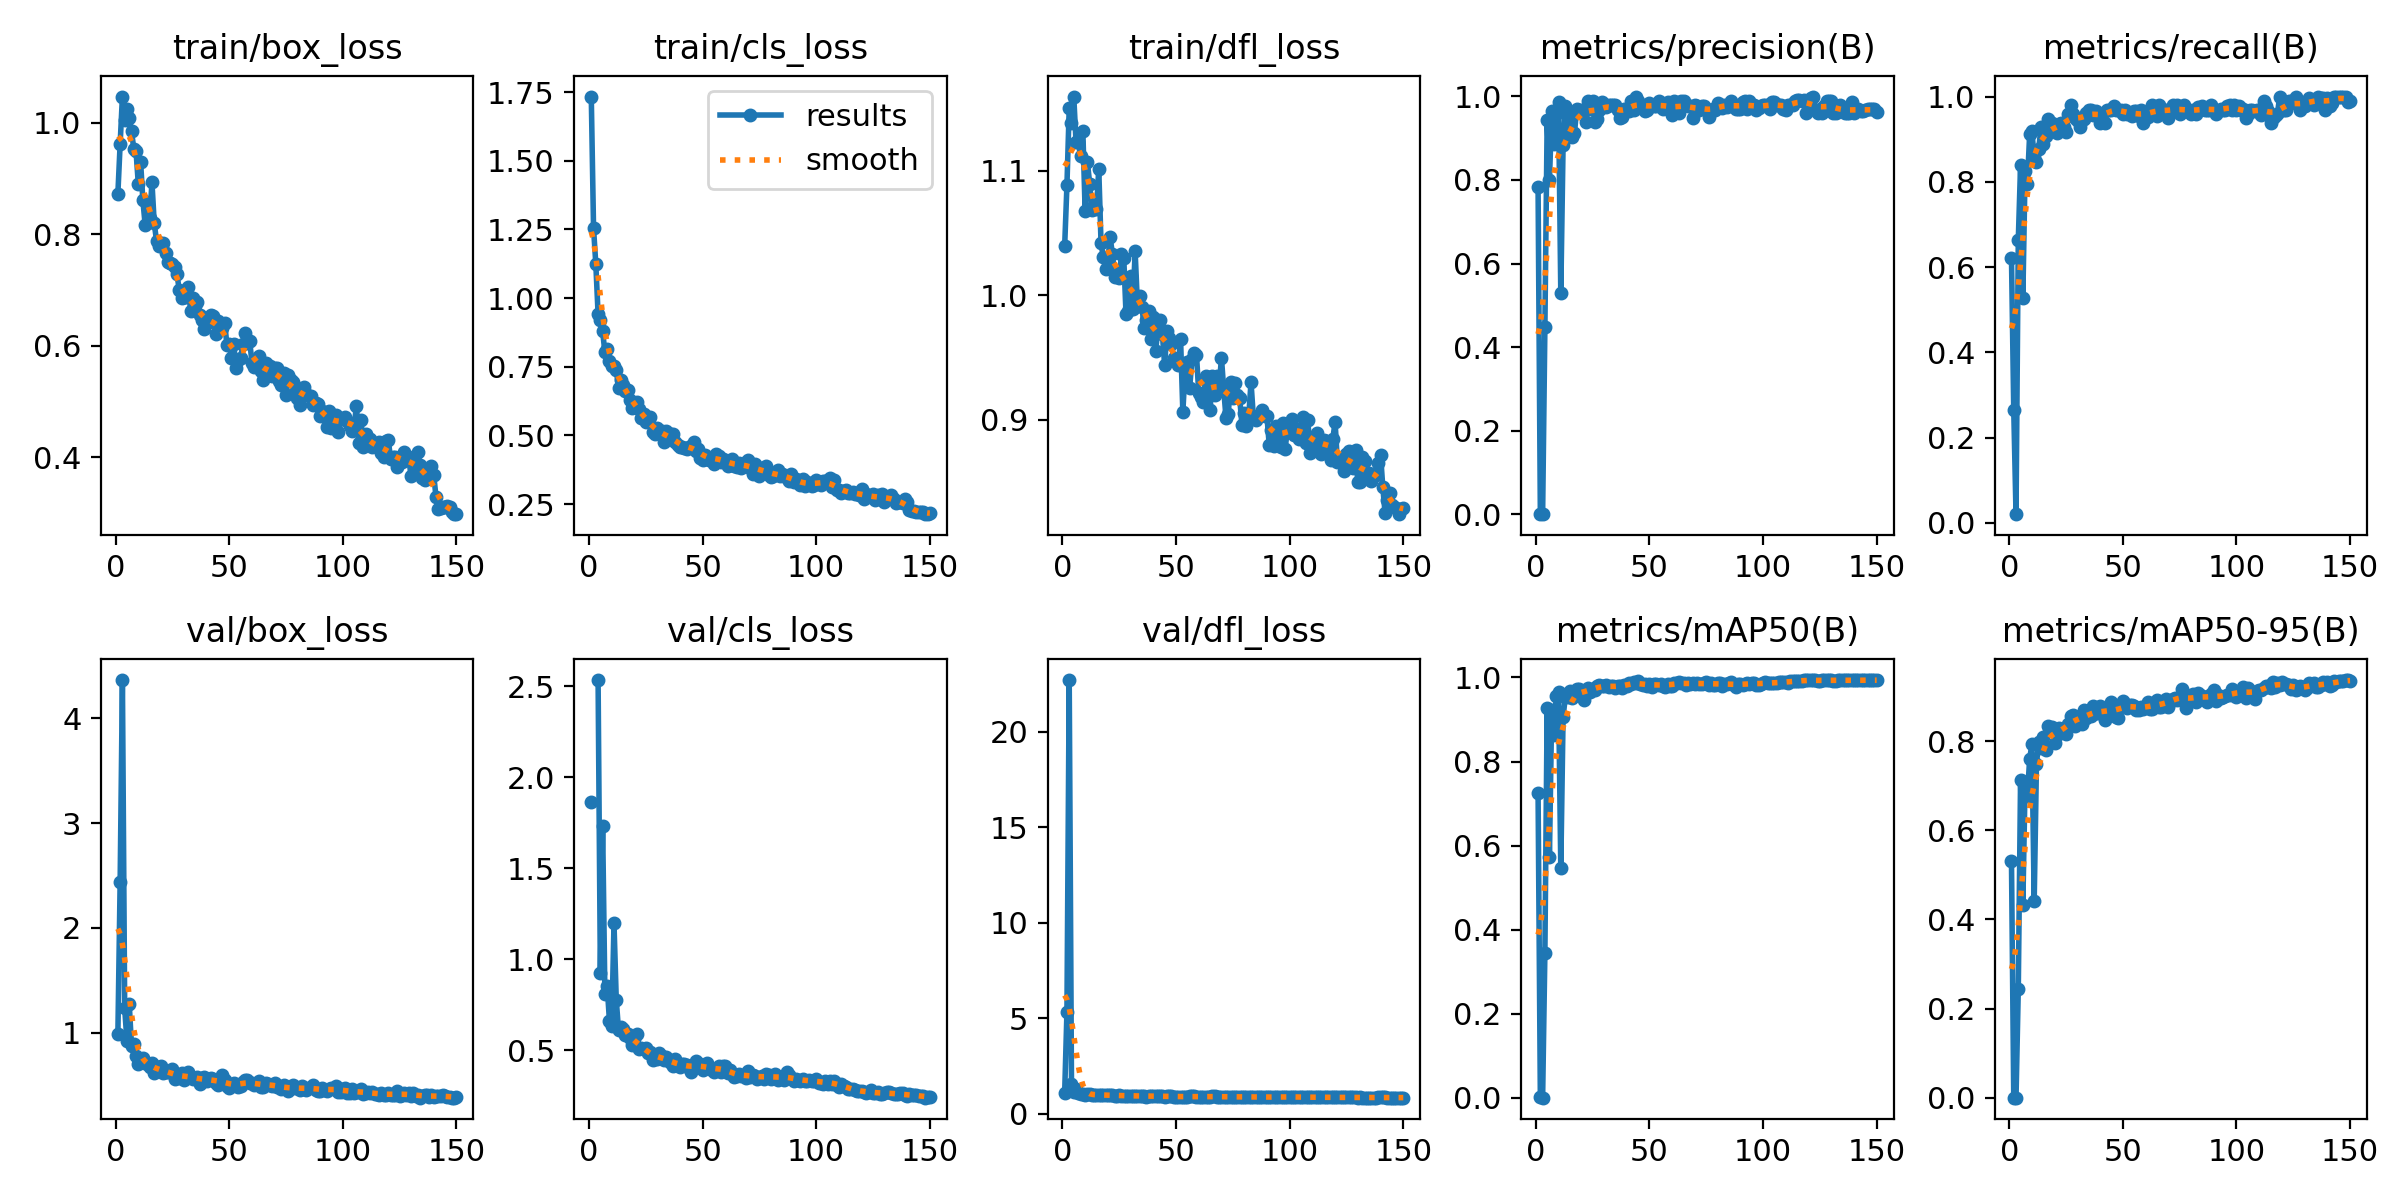

Values plotted in this chart, from the file beside it:
epoch, train/box_loss, train/cls_loss, train/dfl_loss, metrics/precision(B), metrics/recall(B), metrics/mAP50(B), metrics/mAP50-95(B), val/box_loss, val/cls_loss, val/dfl_loss, lr/pg0, lr/pg1, lr/pg2
1, 0.8723, 1.734, 1.04, 0.782, 0.6224, 0.725, 0.5306, 0.9851, 1.863, 1.096, 0.0006577, 0.0006577, 0.0006577
2, 0.9619, 1.255, 1.088, 0.00109, 0.2653, 0.00064, 0.00039, 2.442, inf, 5.338, 0.001316, 0.001316, 0.001316
3, 1.047, 1.123, 1.15, 8e-05, 0.02041, 4e-05, 3e-05, 4.363, inf, 22.7, 0.001965, 0.001965, 0.001965
4, 1.005, 0.9416, 1.139, 0.4477, 0.6633, 0.3446, 0.2447, 1.233, 2.534, 1.525, 0.00196, 0.00196, 0.00196
5, 1.025, 0.9204, 1.159, 0.9427, 0.839, 0.9266, 0.7124, 0.921, 0.9249, 1.127, 0.001947, 0.001947, 0.001947
6, 1.007, 0.8789, 1.123, 0.7987, 0.5265, 0.5733, 0.4325, 1.276, 1.731, 1.298, 0.001934, 0.001934, 0.001934
7, 0.9846, 0.8026, 1.123, 0.9641, 0.8265, 0.9235, 0.7062, 0.8755, 0.8063, 1.05, 0.001921, 0.001921, 0.001921
8, 0.9533, 0.816, 1.111, 0.8862, 0.7951, 0.8642, 0.6767, 0.8944, 0.8523, 1.049, 0.001908, 0.001908, 0.001908
9, 0.9483, 0.7703, 1.132, 0.9571, 0.9112, 0.9571, 0.7603, 0.7816, 0.6596, 1.027, 0.001894, 0.001894, 0.001894
10, 0.8894, 0.7541, 1.068, 0.9878, 0.9184, 0.9663, 0.7931, 0.7076, 0.6317, 0.9747, 0.001881, 0.001881, 0.001881
11, 0.9297, 0.751, 1.107, 0.5288, 0.8571, 0.5466, 0.442, 0.7465, 1.196, 1.009, 0.001868, 0.001868, 0.001868
12, 0.8606, 0.7386, 1.09, 0.8831, 0.8475, 0.9056, 0.7496, 0.7587, 0.7752, 1.028, 0.001855, 0.001855, 0.001855
13, 0.8169, 0.6734, 1.068, 0.9773, 0.8776, 0.954, 0.7969, 0.7131, 0.6086, 0.98, 0.001842, 0.001842, 0.001842
14, 0.8533, 0.7018, 1.073, 0.9156, 0.9286, 0.9527, 0.7844, 0.7065, 0.6287, 0.9894, 0.001828, 0.001828, 0.001828
15, 0.8281, 0.6839, 1.069, 0.9605, 0.8878, 0.9672, 0.8092, 0.6792, 0.6169, 0.9697, 0.001815, 0.001815, 0.001815
16, 0.8927, 0.6625, 1.101, 0.9035, 0.9082, 0.951, 0.779, 0.7091, 0.5821, 0.9642, 0.001802, 0.001802, 0.001802
17, 0.8197, 0.6667, 1.042, 0.9116, 0.947, 0.9605, 0.8328, 0.6147, 0.5869, 0.9499, 0.001789, 0.001789, 0.001789
18, 0.7882, 0.628, 1.03, 0.9697, 0.9184, 0.9714, 0.8263, 0.6719, 0.5649, 0.9883, 0.001776, 0.001776, 0.001776
19, 0.7791, 0.5988, 1.021, 0.9645, 0.9388, 0.9733, 0.8321, 0.6339, 0.5282, 0.9534, 0.001762, 0.001762, 0.001762
20, 0.7803, 0.6107, 1.028, 0.9678, 0.9209, 0.9647, 0.7966, 0.682, 0.5615, 0.9782, 0.001749, 0.001749, 0.001749
21, 0.7846, 0.6231, 1.047, 0.9676, 0.9136, 0.9472, 0.8142, 0.6143, 0.5884, 0.9757, 0.001736, 0.001736, 0.001736
22, 0.7655, 0.5967, 1.033, 0.9386, 0.9362, 0.9706, 0.8291, 0.6266, 0.5057, 0.9634, 0.001723, 0.001723, 0.001723
23, 0.7508, 0.5641, 1.014, 0.9886, 0.9388, 0.9742, 0.823, 0.6306, 0.5131, 0.9337, 0.00171, 0.00171, 0.00171
24, 0.7482, 0.5779, 1.019, 0.9709, 0.9286, 0.9665, 0.8235, 0.6293, 0.5085, 0.9293, 0.001696, 0.001696, 0.001696
25, 0.7462, 0.5504, 1.014, 0.989, 0.9174, 0.9733, 0.8166, 0.6546, 0.5106, 0.9598, 0.001683, 0.001683, 0.001683
26, 0.7404, 0.5517, 1.033, 0.9399, 0.9581, 0.9707, 0.8389, 0.5608, 0.4822, 0.9294, 0.00167, 0.00167, 0.00167
27, 0.7286, 0.5661, 1.03, 0.9465, 0.9796, 0.9796, 0.8567, 0.5829, 0.4916, 0.9364, 0.001657, 0.001657, 0.001657
28, 0.6997, 0.512, 0.9845, 0.9668, 0.9592, 0.9812, 0.8579, 0.5726, 0.4459, 0.9257, 0.001644, 0.001644, 0.001644
29, 0.6856, 0.5044, 0.9872, 0.987, 0.949, 0.9806, 0.8333, 0.6204, 0.4569, 0.9382, 0.00163, 0.00163, 0.00163
30, 0.6879, 0.527, 1.015, 0.9789, 0.9461, 0.9787, 0.8542, 0.555, 0.4491, 0.9117, 0.001617, 0.001617, 0.001617
31, 0.6875, 0.513, 0.9892, 0.9758, 0.9286, 0.9816, 0.8519, 0.5863, 0.4824, 0.9248, 0.001604, 0.001604, 0.001604
32, 0.7056, 0.5162, 1.035, 0.9789, 0.9455, 0.9774, 0.838, 0.6241, 0.4683, 0.9305, 0.001591, 0.001591, 0.001591
33, 0.6625, 0.476, 0.9931, 0.9789, 0.9481, 0.9789, 0.8688, 0.5752, 0.4447, 0.9231, 0.001578, 0.001578, 0.001578
34, 0.685, 0.5144, 0.999, 0.9792, 0.9616, 0.9798, 0.8527, 0.5632, 0.4639, 0.9192, 0.001564, 0.001564, 0.001564
35, 0.6717, 0.4887, 0.9906, 0.9783, 0.9694, 0.9761, 0.8589, 0.5716, 0.4425, 0.9221, 0.001551, 0.001551, 0.001551
36, 0.6788, 0.5054, 0.9741, 0.9677, 0.9694, 0.9793, 0.8557, 0.5826, 0.429, 0.9217, 0.001538, 0.001538, 0.001538
37, 0.654, 0.5069, 0.9804, 0.9494, 0.9574, 0.9788, 0.878, 0.5131, 0.4109, 0.8893, 0.001525, 0.001525, 0.001525
38, 0.6464, 0.476, 0.9876, 0.9499, 0.9668, 0.976, 0.8627, 0.5686, 0.4526, 0.9037, 0.001512, 0.001512, 0.001512
39, 0.629, 0.4657, 0.9645, 0.969, 0.9569, 0.9813, 0.863, 0.5775, 0.4155, 0.9267, 0.001498, 0.001498, 0.001498
40, 0.6479, 0.4586, 0.9822, 0.9684, 0.939, 0.9809, 0.878, 0.5428, 0.4094, 0.905, 0.001485, 0.001485, 0.001485
41, 0.6428, 0.4566, 0.955, 0.9656, 0.9592, 0.9862, 0.863, 0.5609, 0.4261, 0.9023, 0.001472, 0.001472, 0.001472
42, 0.6554, 0.4559, 0.9719, 0.9892, 0.9386, 0.9837, 0.848, 0.5692, 0.4258, 0.9109, 0.001459, 0.001459, 0.001459
43, 0.6533, 0.452, 0.9805, 0.9673, 0.9694, 0.9896, 0.8712, 0.5579, 0.4191, 0.9094, 0.001446, 0.001446, 0.001446
44, 0.621, 0.4585, 0.9686, 0.9997, 0.9694, 0.9868, 0.873, 0.5255, 0.3997, 0.9064, 0.001432, 0.001432, 0.001432
45, 0.645, 0.4613, 0.9438, 0.9891, 0.9694, 0.9928, 0.8873, 0.5042, 0.3812, 0.8782, 0.001419, 0.001419, 0.001419
46, 0.6396, 0.4778, 0.9713, 0.9796, 0.9775, 0.9849, 0.87, 0.538, 0.4021, 0.9063, 0.001406, 0.001406, 0.001406
47, 0.6318, 0.4449, 0.9658, 0.9768, 0.9694, 0.9812, 0.8535, 0.5949, 0.4407, 0.9139, 0.001393, 0.001393, 0.001393
48, 0.6407, 0.45, 0.9605, 0.9659, 0.9694, 0.984, 0.8522, 0.5513, 0.4182, 0.9205, 0.00138, 0.00138, 0.00138
49, 0.6009, 0.4189, 0.9496, 0.9676, 0.9694, 0.9787, 0.879, 0.4974, 0.4234, 0.8853, 0.001366, 0.001366, 0.001366
50, 0.6028, 0.4116, 0.9491, 0.9844, 0.9592, 0.9852, 0.8891, 0.4769, 0.3909, 0.8862, 0.001353, 0.001353, 0.001353
51, 0.578, 0.4294, 0.9439, 0.9794, 0.9684, 0.977, 0.8829, 0.5004, 0.4084, 0.8785, 0.00134, 0.00134, 0.00134
52, 0.6026, 0.4223, 0.9649, 0.9766, 0.9592, 0.9847, 0.8741, 0.5221, 0.4287, 0.8744, 0.001327, 0.001327, 0.001327
53, 0.5591, 0.4124, 0.9064, 0.9762, 0.9592, 0.9837, 0.8816, 0.5016, 0.4026, 0.8844, 0.001314, 0.001314, 0.001314
54, 0.5747, 0.4165, 0.9403, 0.9894, 0.9546, 0.9816, 0.8803, 0.4843, 0.3885, 0.8781, 0.0013, 0.0013, 0.0013
55, 0.5769, 0.3976, 0.9465, 0.9793, 0.9665, 0.9855, 0.8793, 0.4983, 0.3807, 0.8863, 0.001287, 0.001287, 0.001287
56, 0.6027, 0.4328, 0.9253, 0.9693, 0.9658, 0.9804, 0.8707, 0.532, 0.3988, 0.8921, 0.001274, 0.001274, 0.001274
57, 0.6223, 0.4265, 0.9485, 0.979, 0.9536, 0.9772, 0.8696, 0.5467, 0.4108, 0.904, 0.001261, 0.001261, 0.001261
58, 0.6055, 0.4037, 0.954, 0.9869, 0.9694, 0.9852, 0.876, 0.5508, 0.38, 0.9071, 0.001248, 0.001248, 0.001248
59, 0.609, 0.4128, 0.9524, 0.9747, 0.9388, 0.9808, 0.8713, 0.5251, 0.4132, 0.8829, 0.001234, 0.001234, 0.001234
60, 0.569, 0.4119, 0.9214, 0.9563, 0.9592, 0.979, 0.8778, 0.5201, 0.4137, 0.8797, 0.001221, 0.001221, 0.001221
... 90 more rows
